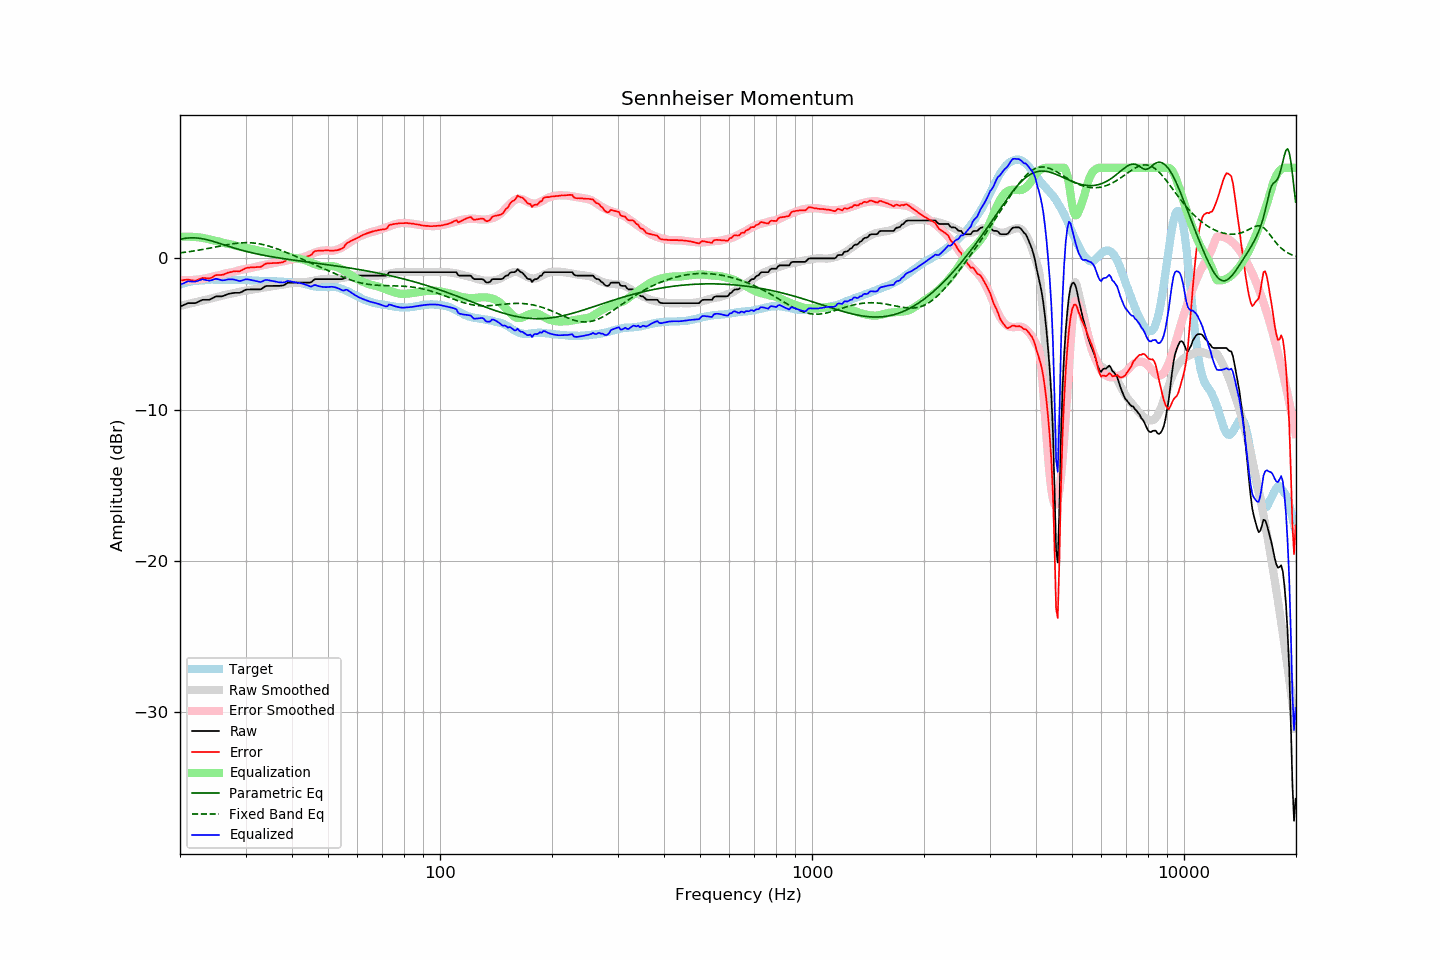

Data behind this chart, as committed beside it:
frequency, raw, error, smoothed, error_smoothed, equalization, parametric_eq, fixed_band_eq, equalized_raw, equalized_smoothed, target
20.00, -3.19, -1.46, -3.14, -1.43, 1.43, 1.27, 0.37, -1.76, -1.71, -1.73
20.20, -3.14, -1.45, -3.12, -1.44, 1.44, 1.29, 0.38, -1.70, -1.68, -1.69
20.40, -3.10, -1.44, -3.09, -1.44, 1.44, 1.31, 0.39, -1.66, -1.65, -1.66
20.61, -3.05, -1.42, -3.07, -1.44, 1.44, 1.33, 0.41, -1.61, -1.63, -1.63
20.81, -3.00, -1.41, -3.04, -1.44, 1.44, 1.34, 0.42, -1.56, -1.60, -1.59
21.02, -2.96, -1.41, -3.02, -1.44, 1.44, 1.35, 0.44, -1.52, -1.58, -1.55
21.23, -2.96, -1.42, -2.99, -1.44, 1.44, 1.36, 0.45, -1.52, -1.55, -1.54
21.44, -2.96, -1.44, -2.97, -1.43, 1.43, 1.36, 0.47, -1.53, -1.53, -1.52
21.66, -2.96, -1.46, -2.94, -1.43, 1.43, 1.36, 0.48, -1.53, -1.52, -1.50
21.87, -2.96, -1.47, -2.92, -1.42, 1.42, 1.36, 0.50, -1.54, -1.50, -1.49
22.09, -2.94, -1.47, -2.89, -1.41, 1.41, 1.35, 0.52, -1.53, -1.48, -1.47
22.31, -2.89, -1.42, -2.87, -1.40, 1.40, 1.35, 0.53, -1.49, -1.47, -1.47
22.54, -2.84, -1.38, -2.85, -1.39, 1.39, 1.33, 0.55, -1.45, -1.46, -1.46
22.76, -2.79, -1.34, -2.82, -1.38, 1.38, 1.32, 0.57, -1.41, -1.45, -1.45
22.99, -2.74, -1.29, -2.80, -1.36, 1.36, 1.30, 0.59, -1.38, -1.44, -1.45
23.22, -2.74, -1.30, -2.77, -1.34, 1.34, 1.28, 0.61, -1.40, -1.43, -1.44
23.45, -2.74, -1.31, -2.74, -1.31, 1.31, 1.26, 0.63, -1.43, -1.43, -1.43
23.69, -2.74, -1.32, -2.71, -1.29, 1.29, 1.23, 0.65, -1.45, -1.42, -1.42
23.92, -2.74, -1.32, -2.68, -1.27, 1.27, 1.21, 0.67, -1.47, -1.42, -1.42
24.16, -2.70, -1.29, -2.66, -1.24, 1.24, 1.18, 0.69, -1.46, -1.42, -1.41
24.40, -2.65, -1.25, -2.63, -1.22, 1.22, 1.15, 0.71, -1.43, -1.41, -1.40
24.65, -2.59, -1.18, -2.61, -1.20, 1.20, 1.12, 0.73, -1.39, -1.41, -1.41
24.89, -2.53, -1.12, -2.58, -1.18, 1.18, 1.08, 0.76, -1.35, -1.41, -1.41
25.14, -2.51, -1.10, -2.56, -1.15, 1.15, 1.05, 0.78, -1.36, -1.41, -1.41
25.39, -2.51, -1.10, -2.53, -1.13, 1.13, 1.02, 0.80, -1.38, -1.40, -1.41
25.65, -2.51, -1.10, -2.50, -1.10, 1.10, 0.98, 0.82, -1.41, -1.40, -1.41
25.91, -2.51, -1.09, -2.47, -1.06, 1.06, 0.95, 0.84, -1.45, -1.41, -1.42
26.16, -2.48, -1.07, -2.44, -1.03, 1.03, 0.91, 0.86, -1.45, -1.41, -1.41
26.43, -2.44, -1.03, -2.42, -1.00, 1.00, 0.88, 0.88, -1.44, -1.41, -1.41
26.69, -2.39, -0.98, -2.40, -0.98, 0.98, 0.84, 0.90, -1.41, -1.41, -1.41
26.96, -2.35, -0.94, -2.38, -0.96, 0.96, 0.81, 0.92, -1.39, -1.42, -1.41
27.23, -2.33, -0.92, -2.36, -0.94, 0.94, 0.77, 0.94, -1.39, -1.42, -1.41
27.50, -2.31, -0.90, -2.34, -0.92, 0.92, 0.74, 0.96, -1.39, -1.42, -1.41
27.77, -2.29, -0.87, -2.32, -0.90, 0.90, 0.71, 0.97, -1.39, -1.42, -1.42
28.05, -2.28, -0.86, -2.29, -0.87, 0.87, 0.67, 0.99, -1.41, -1.42, -1.42
28.33, -2.28, -0.84, -2.26, -0.84, 0.84, 0.64, 1.00, -1.44, -1.42, -1.44
28.62, -2.28, -0.85, -2.23, -0.81, 0.81, 0.61, 1.01, -1.47, -1.43, -1.43
28.90, -2.28, -0.85, -2.21, -0.78, 0.78, 0.58, 1.02, -1.50, -1.43, -1.43
29.19, -2.24, -0.80, -2.19, -0.76, 0.76, 0.55, 1.03, -1.48, -1.43, -1.44
29.48, -2.18, -0.75, -2.16, -0.73, 0.73, 0.52, 1.04, -1.45, -1.43, -1.43
29.78, -2.12, -0.69, -2.15, -0.71, 0.71, 0.49, 1.04, -1.41, -1.44, -1.43
30.08, -2.07, -0.64, -2.13, -0.69, 0.69, 0.47, 1.04, -1.38, -1.44, -1.43
30.38, -2.06, -0.62, -2.12, -0.68, 0.68, 0.44, 1.04, -1.38, -1.44, -1.44
30.68, -2.06, -0.62, -2.10, -0.66, 0.66, 0.41, 1.04, -1.40, -1.45, -1.44
30.99, -2.05, -0.60, -2.09, -0.63, 0.63, 0.39, 1.03, -1.42, -1.45, -1.45
31.30, -2.05, -0.59, -2.07, -0.61, 0.61, 0.36, 1.03, -1.44, -1.46, -1.46
31.61, -2.05, -0.59, -2.04, -0.58, 0.58, 0.34, 1.02, -1.47, -1.46, -1.46
31.93, -2.05, -0.58, -2.02, -0.56, 0.56, 0.32, 1.00, -1.49, -1.46, -1.47
32.24, -2.05, -0.57, -2.00, -0.53, 0.53, 0.29, 0.99, -1.52, -1.47, -1.48
32.57, -2.05, -0.57, -1.98, -0.51, 0.51, 0.27, 0.97, -1.54, -1.47, -1.48
32.89, -2.05, -0.57, -1.97, -0.49, 0.49, 0.25, 0.95, -1.56, -1.48, -1.48
33.22, -2.00, -0.52, -1.95, -0.47, 0.47, 0.23, 0.93, -1.53, -1.48, -1.48
33.55, -1.92, -0.43, -1.93, -0.44, 0.44, 0.21, 0.91, -1.48, -1.49, -1.49
33.89, -1.85, -0.36, -1.91, -0.42, 0.42, 0.19, 0.88, -1.43, -1.49, -1.49
34.23, -1.82, -0.33, -1.89, -0.40, 0.40, 0.17, 0.85, -1.42, -1.50, -1.49
34.57, -1.82, -0.32, -1.88, -0.38, 0.38, 0.15, 0.82, -1.44, -1.50, -1.50
34.92, -1.82, -0.32, -1.86, -0.36, 0.36, 0.13, 0.79, -1.46, -1.50, -1.50
35.27, -1.82, -0.32, -1.85, -0.34, 0.34, 0.11, 0.76, -1.48, -1.51, -1.50
35.62, -1.82, -0.30, -1.83, -0.32, 0.32, 0.09, 0.72, -1.50, -1.51, -1.52
35.97, -1.82, -0.30, -1.81, -0.30, 0.30, 0.07, 0.69, -1.52, -1.52, -1.52
... 635 more rows
